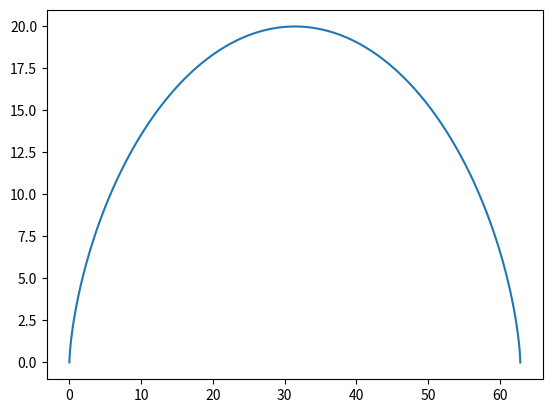

Here is the Python script that generated this plot:
import numpy as np
import matplotlib.pyplot as plt
#cut the interval equally into num parts
T=np.linspace(0,2*np.pi, num=500)
R=10
X=[]
Y=[]
for t in T:
    X.append(R*(t-np.sin(t)))
    Y.append(R*(1-np.cos(t)))

plt.plot(X,Y)
plt.savefig("Cycloid.eps")
plt.close()
